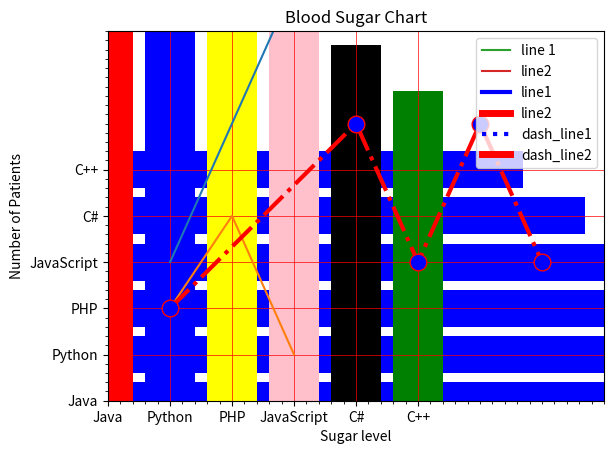
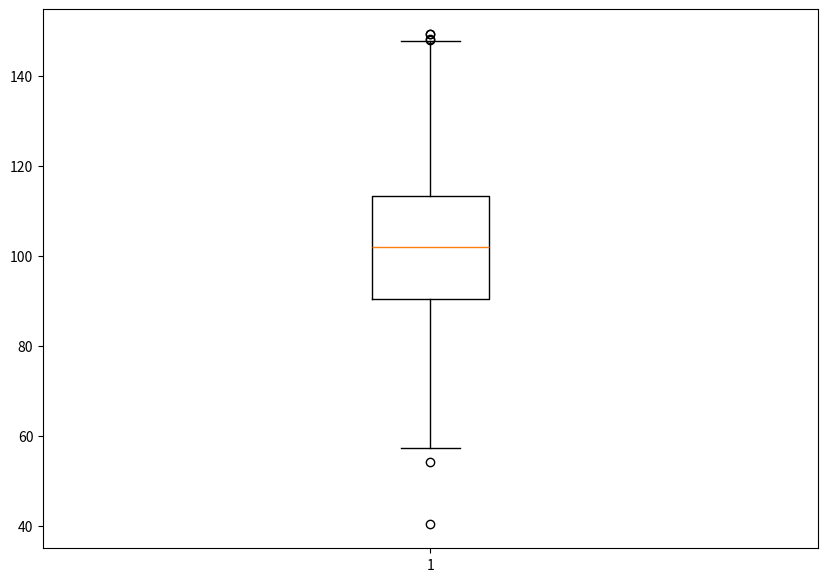
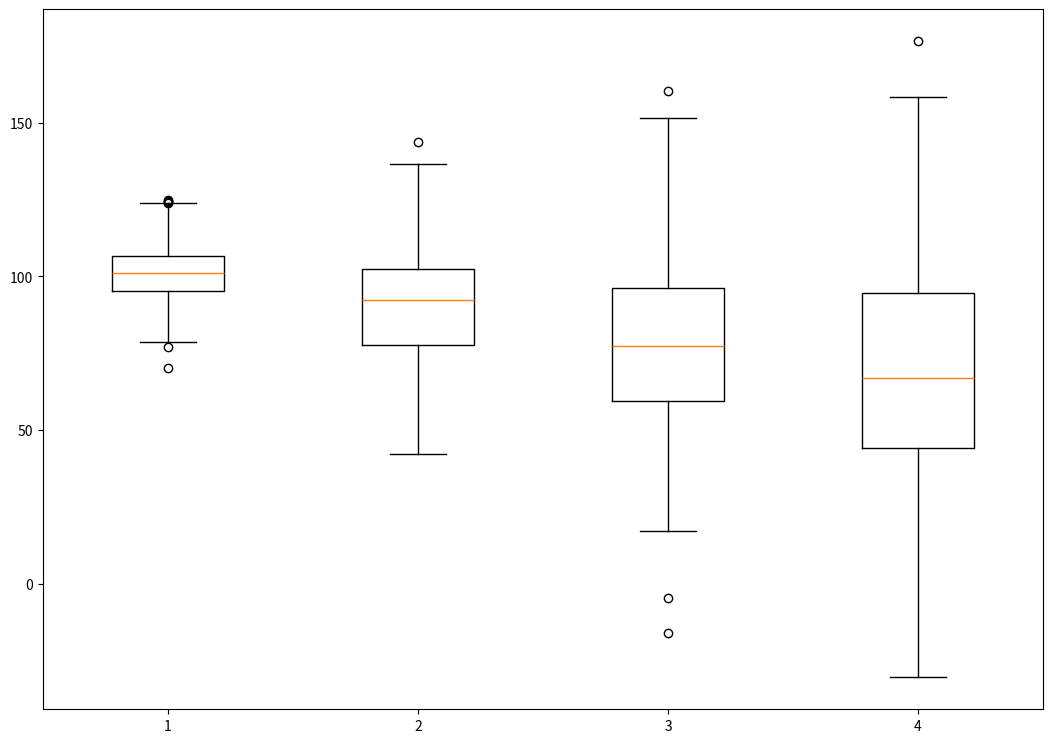

The matplotlib source for these figures, in order:
# -*- coding: utf-8 -*-
"""
Created on Wed Apr 24 08:40:43 2024

@author: Lenovo
"""
#---------------------MatPlotLib------------------------
#write a code to draw line with labels
import matplotlib.pyplot as plt
X = range(1,50)
Y = [value *3 for value in X]
print("Values of X : ")
print(*range(1,50))
'''
This is equivalent to i in range (1,50):
    print(i,end='')
'''
print("Values of Y (thrice of X: ",Y) 
#Plot lines and markers to the Axes
plt.plot(X,Y)
#Set the X axis label of the current axis
plt.xlabel('x-axis')
plt.ylabel('y-axis')
#set a title
plt.title("Sample Line")
plt.show()

#Sample graph
import matplotlib.pyplot as plt
x = [1,2,3]
y = [2,4,1]
#Plot lines and markers to the Axes
plt.plot(x,y)
#Set the x-axis label of the current axis
plt.xlabel('X-axis : ')
plt.ylabel('Y-axis : ')
plt.title('Sample Graph')
plt.show()

#Write a program to plot two or more lines 
#Two or more lines on same plot with suitable legends
import matplotlib.pyplot as plt
#line 1 points
x1 = [10,20,30]
y1 = [20,40,10]

#line 2 points
x2 = [10,20,30]
y2 = [40,10,30]

#ploting the line 1 points
plt.plot(x1,y1,label='line 1')
#ploting the line 2 points
plt.plot(x2,y2,label="line2")
#Select X and Y axis labels 
plt.xlabel('x-axis')
plt.ylabel('Y-axis')
plt.title("Two line Graph")
plt.legend()
plt.show()

#Write program to plot two or more lines
#with different widts and colors
import matplotlib.pyplot as plt
#line 1 points
x1 = [10,20,30]
y1 = [20,40,10]

#line 2 points
x2 = [10,20,30]
y2 = [40,10,30]
#Select X and Y axis labels 
plt.xlabel('x-axis')
plt.ylabel('Y-axis')
plt.title("Different Width and Color Graph ")
plt.plot(x1,y1,color='blue',linewidth=3,label="line1")
plt.plot(x2,y2,color='red',linewidth=5,label="line2")
plt.legend()
plt.show()

#Write program to plot two or more lines with different style
import matplotlib.pyplot as plt
#line 1 points
x1 = [10,20,30]
y1 = [20,40,10]

#line 2 points
x2 = [10,20,30]
y2 = [40,10,30]
#Select X and Y axis labels 
plt.xlabel('x-axis')
plt.ylabel('Y-axis')
plt.title("Different Width and Color Graph ")
plt.plot(x1,y1,color='blue',linewidth=3,label="dash_line1",linestyle='dotted')
plt.plot(x2,y2,color='red',linewidth=5,label="dash_line2")
plt.legend()
plt.show()

#-------------------------------------------------------------------------
            
                                            #Date: 25 -04 -2024
#Setting the marker to given line
import matplotlib.pyplot as plt
x = [1,4,5,6,7] #x-axis values
y = [2,6,3,6,3] #y-axis values

#plotting the points
plt.plot(x,y,color='red',linestyle='dashdot',linewidth=3,
         marker='o',markerfacecolor='blue',markersize=12)
#set the y-limits of the current axes
plt.ylim(1,8)
#set the x-limits of the  current axes
plt.xlim(1,8)

#naming the x-axis and y-axis
plt.xlabel('x-axis')
plt.ylabel('y-axis')

#giving a title to my graph
plt.title('Display marker ')
#display marker
plt.show()
#----------------------------------------------------------------

#--------------------------BarGraph-------------------
#write a program to display a bar chart of the popularity of prog. language
#'_' annonymous attribute
#with x-ticks
import matplotlib.pyplot as plt
x = ['Java','Python','PHP','JavaScript','C#','C++']
popularity = [22.7,17.6,8.8,8,7.7,6.7]
x_pos = [i for i, _ in enumerate(x)]
plt.bar(x_pos,popularity,color='blue')
plt.xlabel("Languages")
plt.ylabel("Popularity")
plt.title("Popularity of programming languages \n "+"Worldwide, oct 2017 compared to a year ago")
plt.xticks(x_pos,x)
plt.minorticks_on()
#Turn on Grid
plt.grid(which='major',linestyle='-',linewidth='0.5',color='red')
plt.show()
#----------------------------------------------------------------

#with y-ticks and barh
import matplotlib.pyplot as plt
x = ['Java','Python','PHP','JavaScript','C#','C++']
popularity = [22.7,17.6,8.8,8,7.7,6.7]
x_pos = [i for i, _ in enumerate(x)]
plt.barh(x_pos,popularity,color='blue')
plt.xlabel("Popularity")
plt.ylabel("Languages")
plt.title("Popularity of programming languages \n "+"Worldwide, oct 2017 compared to a year ago")
plt.yticks(x_pos,x)
plt.minorticks_on()
#Turn on Grid
plt.grid(which='major',linestyle='-',linewidth='0.5',color='red')
plt.show()
#-----------------------------------------------------------------

#with different color for each data point
import matplotlib.pyplot as plt
x = ['Java','Python','PHP','JavaScript','C#','C++']
popularity = [22.7,17.6,8.8,8,7.7,6.7]
x_pos = [i for i, _ in enumerate(x)]
plt.bar(x_pos,popularity,color=['red','blue','yellow','pink','black','green'])
plt.xlabel("Popularity")
plt.ylabel("Languages")
plt.title("Popularity of programming languages \n "+"Worldwide, oct 2017 compared to a year ago")
plt.xticks(x_pos,x)
plt.minorticks_on()
#Turn on Grid
plt.grid(which='major',linestyle='-',linewidth='0.5',color='red')
plt.show()
#-----------------------------------------------------------------

#-------------------------Histogram-----------------------
#histogram showing normal , pre-diabetic and diabetic patients 
#distribution
# 80-100: Normal
# 100-125: Pre-Diabetic 
# 125 onwards: Diabetic
import matplotlib.pyplot as plt
blood_sugar =[113,85,90,150,149,88,93,115,135,80,77,82,129]
plt.hist(blood_sugar,rwidth=0.8) #by default number of bins are 10
plt.hist(blood_sugar,rwidth=0.5,bins=4)

plt.xlabel("Sugar level")
plt.ylabel("Number of Patients")
plt.title("Blood Sugar Chart")

plt.hist(blood_sugar,bins=[80,100,125,150],rwidth=0.95,color='g')
plt.xlabel("Sugar level")
plt.ylabel("Number of Patients")
plt.title("Blood Sugar Chart")

#--------------------------BoxPlot-----------------------
import matplotlib.pyplot as plt
import numpy as np
#Creating dataset
np.random.seed(10)
data = np.random.normal(100,20,200)
fig = plt.figure(figsize=(10,7))
#Creating Plot
plt.boxplot(data)
plt.show()
#--------------------------------------------------
import matplotlib.pyplot as plt
import numpy as np
np.random.seed(10)
data_1 = np.random.normal(100,10,200)
data_2 = np.random.normal(90,20,200)
data_3 = np.random.normal(80,30,200)
data_4 = np.random.normal(70,40,200)
data =[data_1,data_2,data_3,data_4]
fig = plt.figure(figsize =(10,7))
#creating axes instance
ax = fig.add_axes([0,0,1,1])
#creating boxplot
bp = ax.boxplot(data)
#show plot


